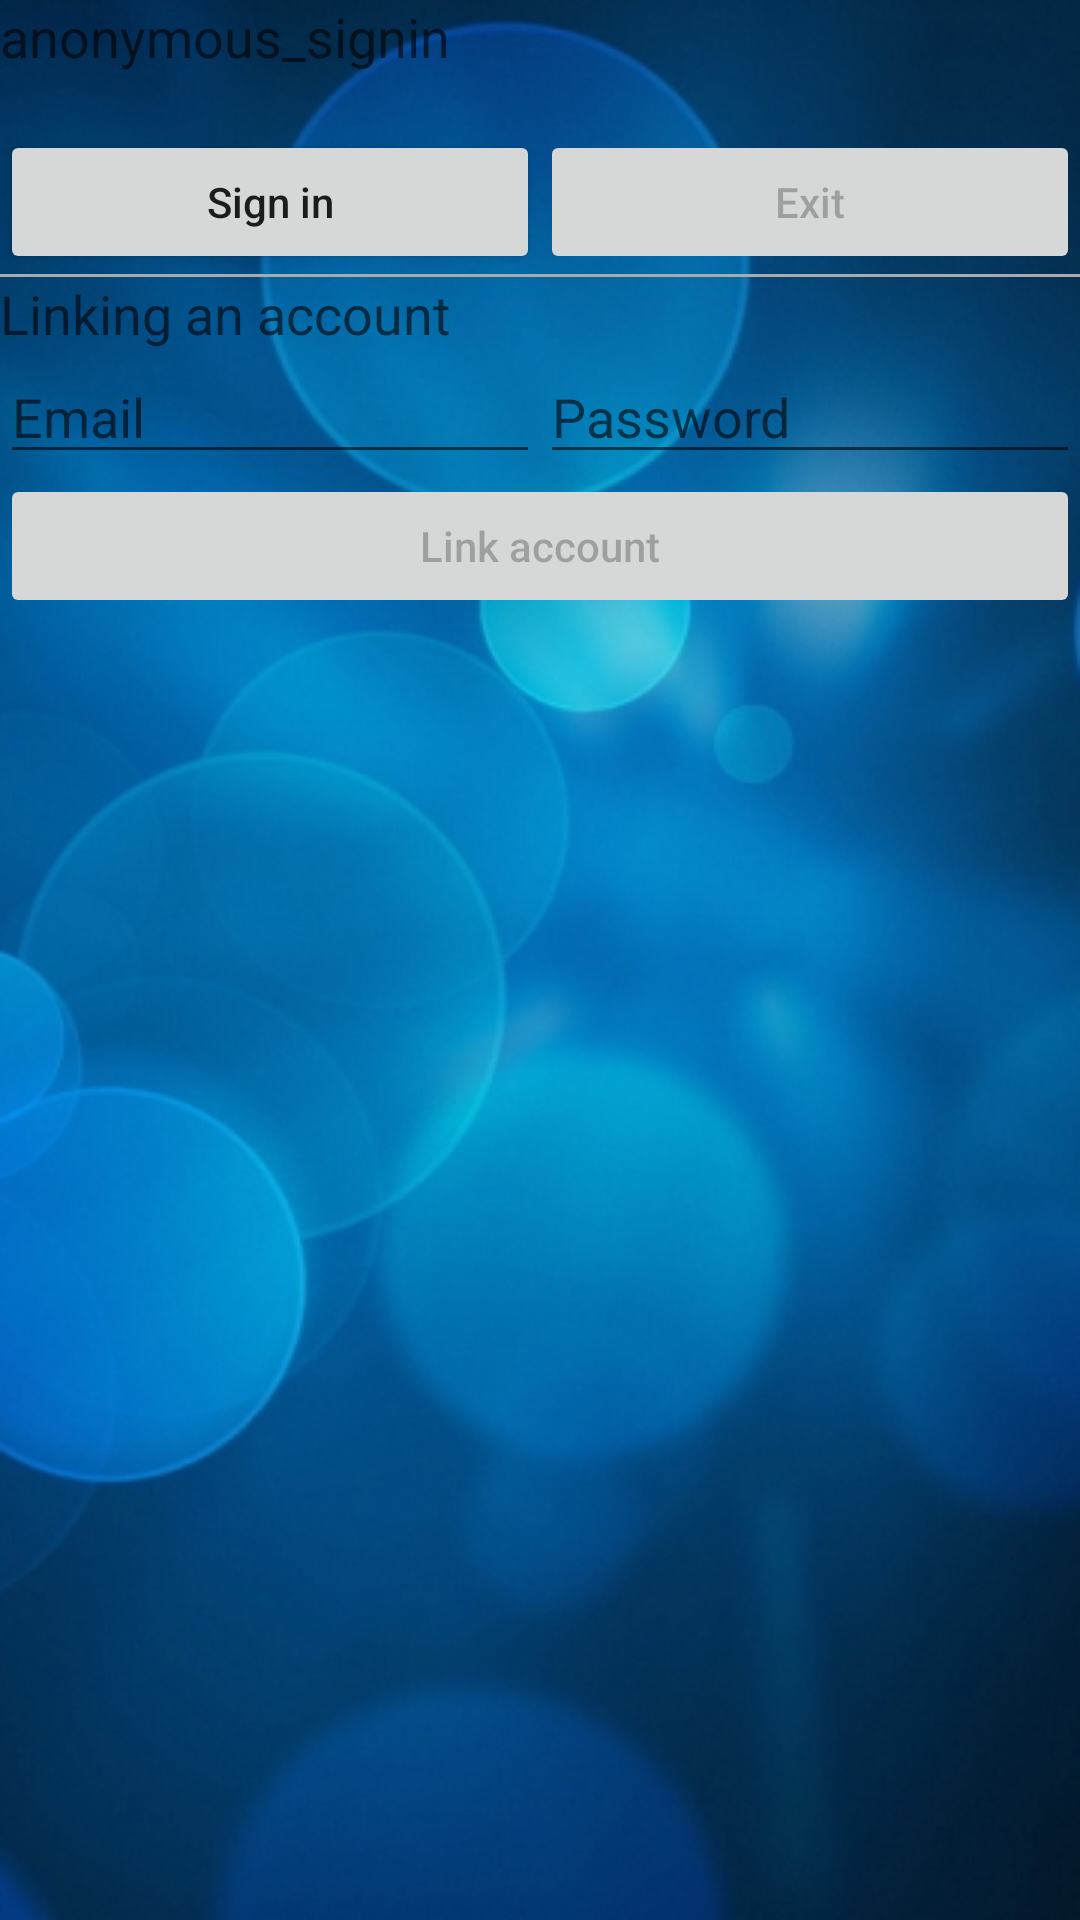

Write the Android layout XML for this screen, with the resource values it uses.
<!-- AndroidManifest.xml: application theme Theme.Fayfl -->
<!-- res/layout/activity_anonymous_auth.xml -->
<?xml version="1.0" encoding="utf-8"?>
<RelativeLayout
    style="@style/CustomRelativeLayout"
    xmlns:android="http://schemas.android.com/apk/res/android"
    xmlns:tools="http://schemas.android.com/tools"
    android:background="@drawable/fon_layout">

    <ImageView
        android:id="@+id/icon"
        style="@style/CustomLogoImageView"
        android:contentDescription="@string/app_name"/>

    <TextView
        android:id="@+id/title_anonymous"
        style="@style/TextAppearance.AppCompat.Medium"
        android:layout_width="wrap_content"
        android:layout_height="wrap_content"
        android:layout_below="@id/icon"
        android:text="anonymous_signin"/>

    <TextView
        android:id="@+id/profile"
        android:layout_width="wrap_content"
        android:layout_height="wrap_content"
        android:layout_below="@id/title_anonymous"
        tools:text="@string/signed_out"/>

    <LinearLayout
        android:id="@+id/buttons_anonymous"
        android:layout_width="match_parent"
        android:layout_height="wrap_content"
        android:layout_below="@id/profile"
        android:orientation="horizontal">

        <Button
            android:id="@+id/button_anonymous_sign_in"
            style="?android:attr/button"
            android:layout_width="match_parent"
            android:layout_height="wrap_content"
            android:layout_weight="1"
            android:text="@string/sign_in"
            android:textAllCaps="false"/>

        <Button
            android:id="@+id/button_anonymous_sign_out"
            style="?android:attr/button"
            android:layout_width="match_parent"
            android:layout_height="wrap_content"
            android:layout_weight="1"
            android:enabled="false"
            android:text="@string/sign_out"
            android:textAllCaps="false"/>

    </LinearLayout>

    <View
        android:id="@+id/line"
        android:layout_width="match_parent"
        android:layout_height="1dp"
        android:layout_below="@id/buttons_anonymous"
        android:layout_marginBottom="@dimen/activity_vertical_margin"
        android:layout_marginTop="@dimen/activity_vertical_margin"
        android:background="@android:color/darker_gray"/>

    <TextView
        android:id="@+id/title_linking"
        style="@style/TextAppearance.AppCompat.Medium"
        android:layout_width="wrap_content"
        android:layout_height="wrap_content"
        android:layout_below="@id/line"
        android:text="@string/account_link"/>

    <LinearLayout
        android:id="@+id/fields"
        android:layout_width="match_parent"
        android:layout_height="wrap_content"
        android:layout_below="@+id/title_linking"
        android:orientation="horizontal">

        <EditText
            android:id="@+id/field_email"
            android:layout_width="match_parent"
            android:layout_height="wrap_content"
            android:layout_weight="1"
            android:hint="@string/hint_email"
            android:inputType="textEmailAddress"
            tools:ignore="TouchTargetSizeCheck" />

        <EditText
            android:id="@+id/field_password"
            android:layout_width="match_parent"
            android:layout_height="wrap_content"
            android:layout_weight="1"
            android:hint="@string/hint_password"
            android:inputType="textPassword"
            tools:ignore="TouchTargetSizeCheck" />

    </LinearLayout>

    <Button
        android:id="@+id/button_link_account"
        android:layout_width="match_parent"
        android:layout_height="wrap_content"
        android:layout_below="@id/fields"
        android:enabled="false"
        android:text="@string/account_link_btn"
        android:textAllCaps="false"/>

</RelativeLayout>
<!-- resources referenced by this layout -->
<resources>
  <!-- drawable fon_layout: jpg bitmap (drawable, 122505 bytes) -->
  <string name="account_link">Linking an account</string>
  <string name="account_link_btn">Link account</string>
  <string name="app_name">Fayfl</string>
  <string name="hint_email">Email</string>
  <string name="hint_password">Password</string>
  <string name="sign_in">Sign in</string>
  <string name="sign_out">Exit</string>
  <string name="signed_out">Came out</string>
  <style name="CustomLogoImageView">
          <item name="android:layout_width">wrap_content</item>
          <item name="android:layout_height">wrap_content</item>
          <item name="android:layout_alignParentTop">true</item>
          <item name="android:layout_centerHorizontal">true</item>
          <item name="android:adjustViewBounds">true</item>
      </style>
  <style name="CustomRelativeLayout">
          <item name="android:layout_width">match_parent</item>
          <item name="android:layout_height">match_parent</item>
      </style>
  <style name="Theme.Fayfl" parent="Theme.MaterialComponents.DayNight.NoActionBar">
          
          <item name="colorPrimary">@color/colorPrimaryDark</item>
          <item name="colorPrimaryVariant">@color/colorPrimaryDark</item>
          <item name="colorOnPrimary">@color/white</item>
          
          <item name="colorSecondary">@color/teal_200</item>
          <item name="colorSecondaryVariant">@color/teal_700</item>
          <item name="colorOnSecondary">@color/white</item>
          
          <item name="android:statusBarColor">?attr/colorPrimaryVariant</item>
          
          <item name="windowNoTitle">true</item>
          <item name="android:windowFullscreen">true</item>
      </style>
  <color name="colorPrimaryDark">#0288d1</color>
  <color name="white">#FFFFFFFF</color>
  <color name="teal_200">#FF03DAC5</color>
  <color name="teal_700">#FF018786</color>
</resources>
